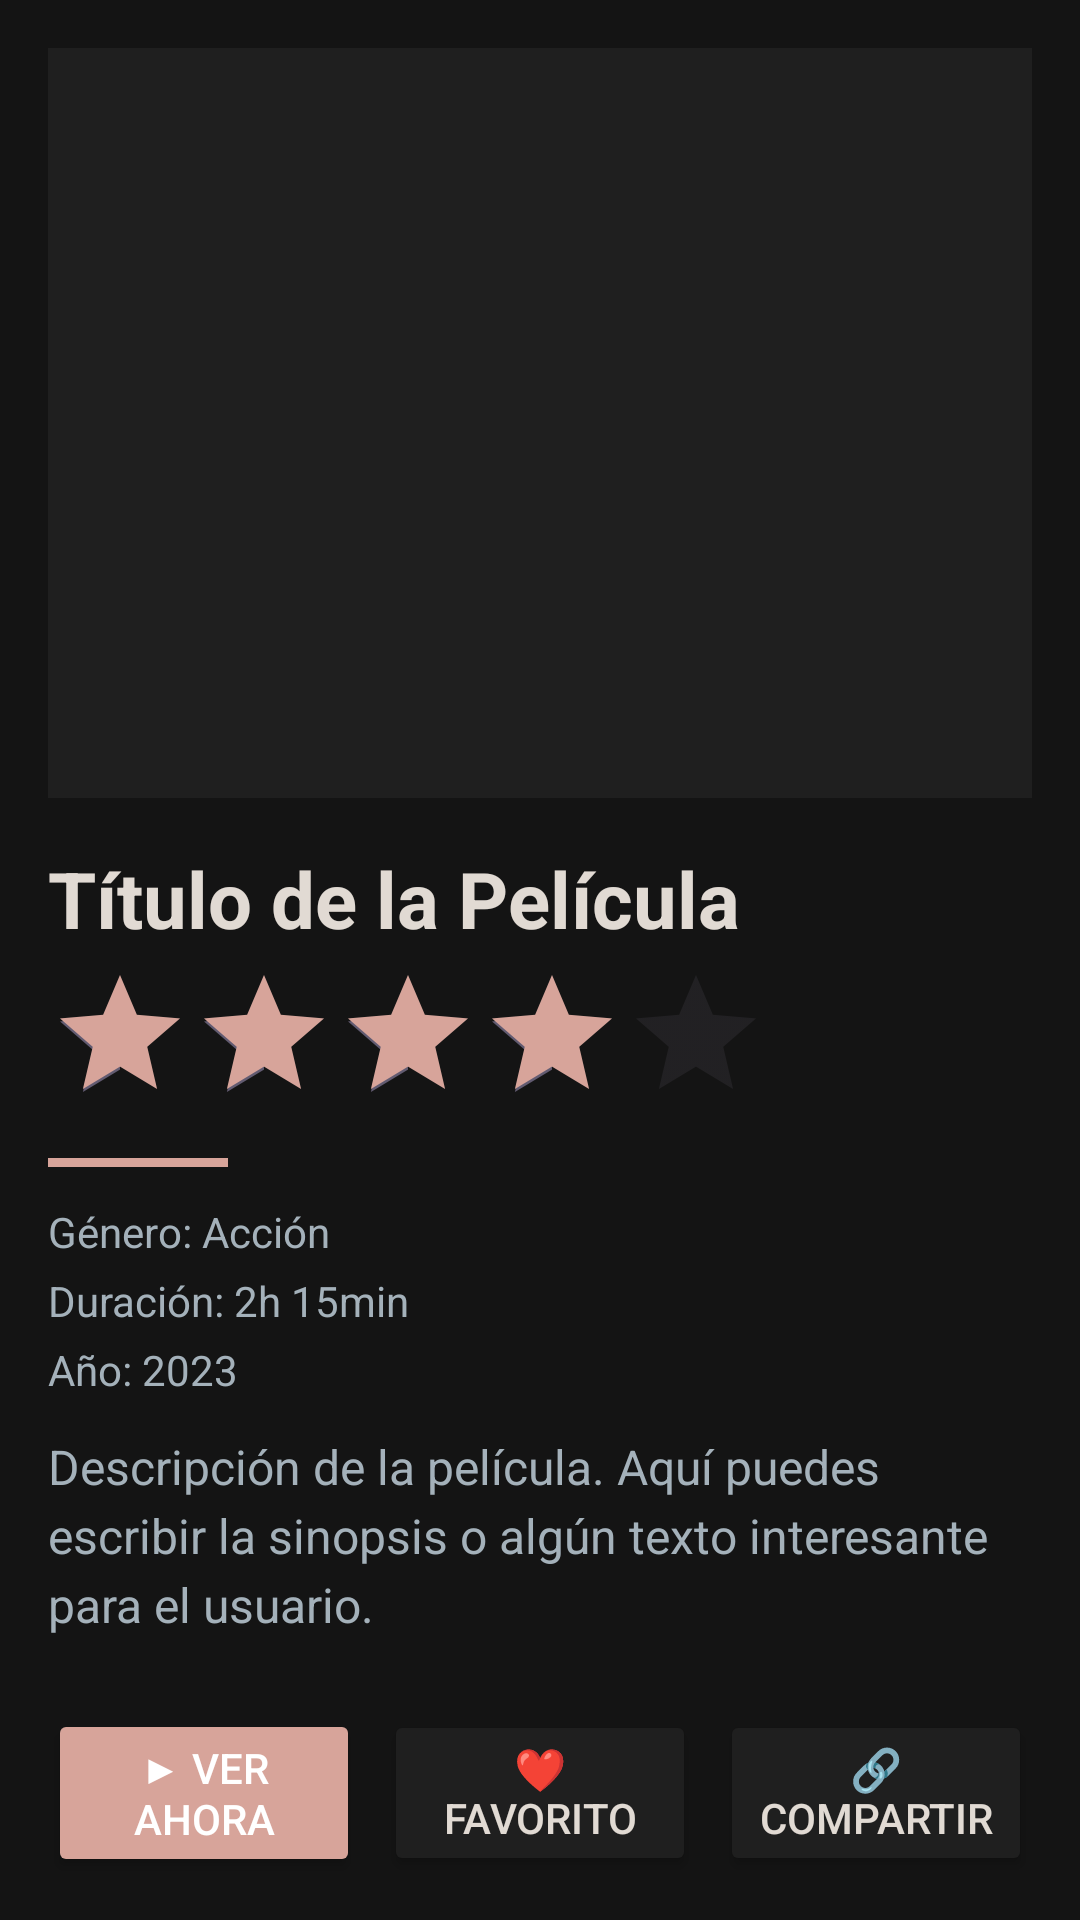

Write the Android layout XML for this screen, with the resource values it uses.
<!-- AndroidManifest.xml: application theme Theme.PelisPlay -->
<!-- res/layout/activity_detalle_pelicula.xml -->
<?xml version="1.0" encoding="utf-8"?>
<ScrollView xmlns:android="http://schemas.android.com/apk/res/android"
    android:layout_width="match_parent"
    android:layout_height="match_parent"
    android:background="@color/netflix_dark"
    android:padding="16dp">

    <LinearLayout
        android:layout_width="match_parent"
        android:layout_height="wrap_content"
        android:orientation="vertical">

        
        <ImageView
            android:id="@+id/imgDetalle"
            android:layout_width="match_parent"
            android:layout_height="250dp"
            android:scaleType="centerCrop"
            android:background="@color/netflix_card"
            android:contentDescription="Imagen de la película" />

        
        <TextView
            android:id="@+id/txtTituloDetalle"
            android:layout_width="wrap_content"
            android:layout_height="wrap_content"
            android:text="Título de la Película"
            android:textColor="@color/ivory"
            android:textSize="26sp"
            android:textStyle="bold"
            android:paddingTop="16dp"
            android:paddingBottom="4dp" />

        
        <RatingBar
            android:id="@+id/ratingBar"
            android:layout_width="wrap_content"
            android:layout_height="wrap_content"
            android:numStars="5"
            android:rating="4"
            android:stepSize="0.5"
            android:isIndicator="true"
            android:progressTint="@color/dusty_rose"
            android:layout_marginBottom="8dp" />

        
        <View
            android:layout_width="60dp"
            android:layout_height="3dp"
            android:background="@color/dusty_rose"
            android:layout_marginBottom="12dp" />

        
        <TextView
            android:id="@+id/txtGenero"
            android:layout_width="wrap_content"
            android:layout_height="wrap_content"
            android:text="Género: Acción"
            android:textColor="@color/baby_blue"
            android:textSize="14sp"
            android:layout_marginBottom="4dp" />

        
        <TextView
            android:id="@+id/txtDuracion"
            android:layout_width="wrap_content"
            android:layout_height="wrap_content"
            android:text="Duración: 2h 15min"
            android:textColor="@color/baby_blue"
            android:textSize="14sp"
            android:layout_marginBottom="4dp" />

        
        <TextView
            android:id="@+id/txtAnio"
            android:layout_width="wrap_content"
            android:layout_height="wrap_content"
            android:text="Año: 2023"
            android:textColor="@color/baby_blue"
            android:textSize="14sp"
            android:layout_marginBottom="12dp" />

        
        <TextView
            android:id="@+id/txtDescripcion"
            android:layout_width="match_parent"
            android:layout_height="wrap_content"
            android:text="Descripción de la película. Aquí puedes escribir la sinopsis o algún texto interesante para el usuario."
            android:textColor="@color/baby_blue"
            android:textSize="16sp"
            android:lineSpacingExtra="4dp"
            android:layout_marginBottom="16dp" />

        
        <LinearLayout
            android:layout_width="match_parent"
            android:layout_height="wrap_content"
            android:orientation="horizontal"
            android:gravity="center"
            android:layout_marginTop="8dp">

            <Button
                android:id="@+id/btnVerAhora"
                android:layout_width="0dp"
                android:layout_height="wrap_content"
                android:layout_weight="1"
                android:text="▶ Ver ahora"
                android:backgroundTint="@color/dusty_rose"
                android:textColor="@android:color/white"
                android:layout_marginEnd="8dp" />

            <Button
                android:id="@+id/btnFavorito"
                android:layout_width="0dp"
                android:layout_height="wrap_content"
                android:layout_weight="1"
                android:text="❤️ Favorito"
                android:backgroundTint="@color/netflix_card"
                android:textColor="@color/ivory"
                android:layout_marginEnd="8dp" />

            <Button
                android:id="@+id/btnCompartir"
                android:layout_width="0dp"
                android:layout_height="wrap_content"
                android:layout_weight="1"
                android:text="🔗 Compartir"
                android:backgroundTint="@color/netflix_card"
                android:textColor="@color/ivory" />
        </LinearLayout>
    </LinearLayout>
</ScrollView>
<!-- resources referenced by this layout -->
<resources>
  <color name="baby_blue">#A4B1BA</color>
  <color name="dusty_rose">#D7A49A</color>
  <color name="ivory">#E1DAD3</color>
  <color name="netflix_card">#1F1F1F</color>
  <color name="netflix_dark">#141414</color>
  <style name="Theme.PelisPlay" parent="Base.Theme.PelisPlay" />
  <style name="Base.Theme.PelisPlay" parent="Theme.Material3.DayNight.NoActionBar">
          
          
      </style>
</resources>
